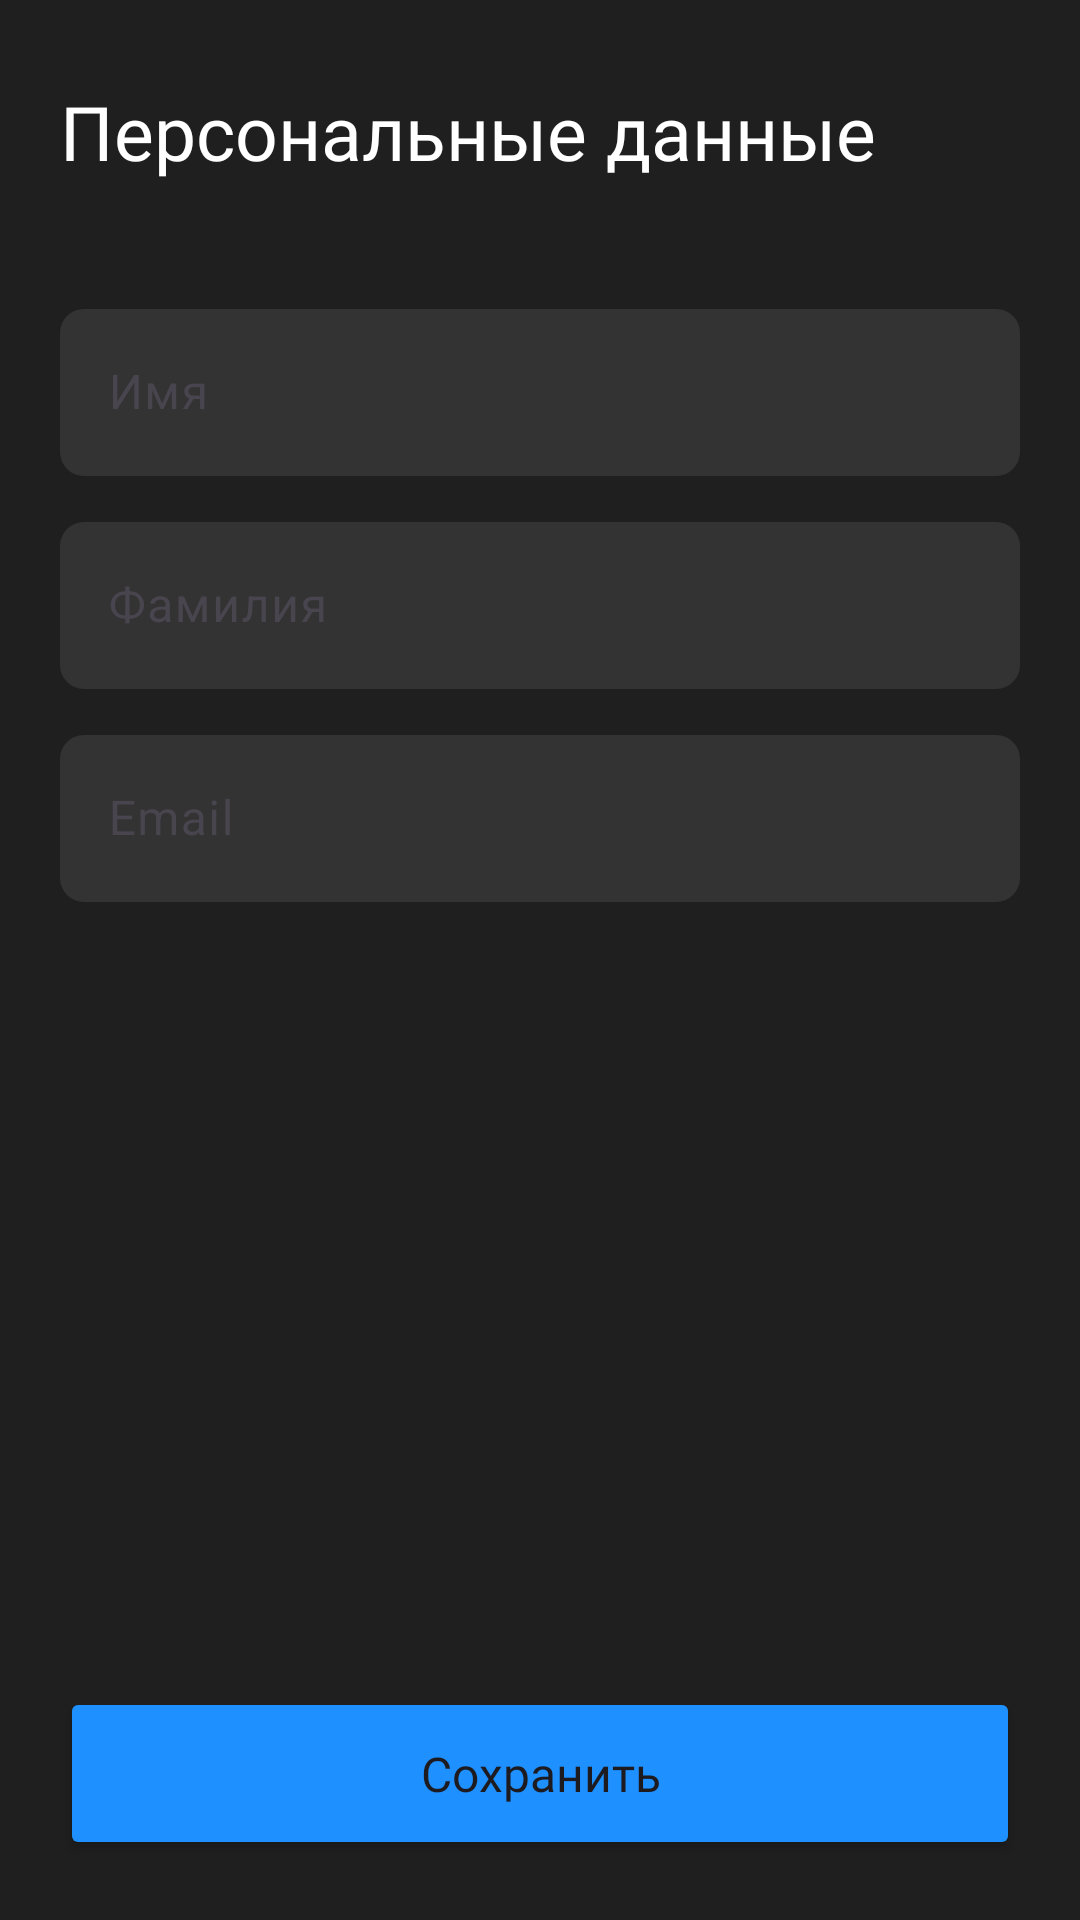

Layout XML and referenced resources for this Android screen:
<!-- AndroidManifest.xml: application theme Theme.BrainConClient -->
<!-- res/layout/activity_profile.xml -->
<?xml version="1.0" encoding="utf-8"?>
<RelativeLayout xmlns:android="http://schemas.android.com/apk/res/android"
    xmlns:app="http://schemas.android.com/apk/res-auto"
    xmlns:tools="http://schemas.android.com/tools"
    android:layout_width="match_parent"
    android:layout_height="match_parent"
    android:padding="20dp"
    android:background="#1f1f1f"
    tools:context=".ProfileActivity">

    
    <TextView
        android:id="@+id/textView_personal_data"
        android:layout_width="match_parent"
        android:layout_height="wrap_content"
        android:layout_marginVertical="7dp"
        android:textSize="25sp"
        android:fontFamily="@font/globersemiboldfree"
        android:textColor="@color/white"
        android:text="Персональные данные"/>

    
    <com.google.android.material.textfield.TextInputLayout
        android:id="@+id/txt_prof_first_name_layout"
        android:layout_width="match_parent"
        android:layout_height="wrap_content"
        android:layout_marginTop="30dp"
        android:hint="Имя"
        app:hintTextColor="@color/black"
        android:layout_below="@id/textView_personal_data">
        <com.google.android.material.textfield.TextInputEditText
            android:id="@+id/txt_prof_first_name"
            android:layout_width="match_parent"
            android:layout_height="wrap_content"
            android:textColor="@color/white"
            android:background="@drawable/rounded_edittextser_background"/>
    </com.google.android.material.textfield.TextInputLayout>

    
    <com.google.android.material.textfield.TextInputLayout
        android:id="@+id/txt_prof_last_name_layout"
        android:layout_width="match_parent"
        android:layout_marginTop="10dp"
        android:layout_height="wrap_content"
        android:layout_below="@id/txt_prof_first_name_layout">
        <com.google.android.material.textfield.TextInputEditText
            android:id="@+id/txt_prof_last_name"
            android:layout_width="match_parent"
            android:textColorHint="@color/black"
            android:layout_height="wrap_content"
            android:background="@drawable/rounded_edittextser_background"
            android:hint="Фамилия"/>
    </com.google.android.material.textfield.TextInputLayout>

    
    <com.google.android.material.textfield.TextInputLayout
        android:id="@+id/txt_prof_email_layout"
        android:layout_width="match_parent"

        android:layout_height="wrap_content"
        android:layout_below="@id/txt_prof_last_name_layout"
        android:layout_marginTop="10dp">
        <com.google.android.material.textfield.TextInputEditText
            android:id="@+id/txt_prof_email"
            android:layout_width="match_parent"
            android:layout_height="wrap_content"

            android:textColorHint="@color/black"
            android:background="@drawable/rounded_edittextser_background"
            android:hint="Email"/>
    </com.google.android.material.textfield.TextInputLayout>

    
    <Button
        android:id="@+id/profile_update_btn"
        android:layout_width="match_parent"
        android:layout_height="wrap_content"
        android:text="Сохранить"
        android:fontFamily="@font/globersemiboldfree"
        android:textAllCaps="false"
        android:textSize="16sp"
        android:backgroundTint="#1e90ff"
        android:paddingVertical="18dp"
        android:layout_alignParentBottom="true"/>

</RelativeLayout>
<!-- resources referenced by this layout -->
<resources>
  <color name="black">#FF000000</color>
  <color name="white">#FFFFFFFF</color>
  <!-- drawable rounded_edittextser_background (drawable) -->
  <shape xmlns:android="http://schemas.android.com/apk/res/android"
      android:shape="rectangle">
      <corners android:radius="8dp" />
      <solid android:color="#333" />
  </shape>
  <style name="Theme.BrainConClient" parent="Base.Theme.BrainConClient" />
  <style name="Base.Theme.BrainConClient" parent="Theme.Material3.DayNight.NoActionBar">
          
          
      </style>
</resources>
